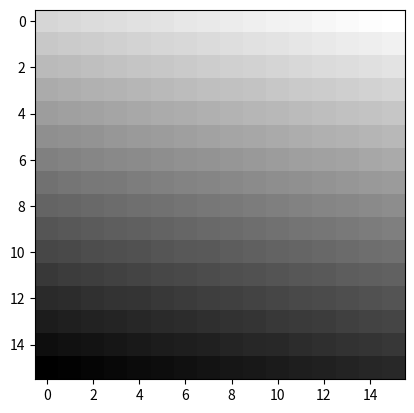

The matplotlib source for this figure: (Note: this script raises an exception after producing the figure.)

# coding: utf-8
"""
To begin, a basic import of NumPy is made to make it available.  Generally, NumPy is imported and given the notation 'np'.
This isn't a rule, but if followed, it will just be easier for you to repurpose code obtained elsewhere.
"""
# In[1]:

import numpy as np

"""
 We can construct a basic array using some very simple methods.  A small 2D array of sequential values can be constructed
 using 'arange' which produces numbers of a certain type in a certain range.   
 **Definition :** arange([start,] stop[, step,], dtype=None)
 **Type :** Function of numpy.core.multiarray module
"""
# In[2]:

a = np.arange(9).reshape(3, 3)
print("Array ... \n{}".format(a))

"""
A slightly more complex example entails constructing an array or random integers within a specified range of values
with a prescribe array shape.  The random in NumPy is exploited and the Mersenne Twister random number generator.  
There are a variety of distributions that can be created, and in this example random integers in the range 0 up to 10 are 
created with a shape of 9 rows and 12 columns.  RandomState is used to ensure that the same pattern is generated each time 
the array is created so that there is a random generations only once, then the values are fixed.
"""
# In[3]:

# ---- construct a repeatable array of 2D integers with a shape of 9 rows by 12 columns. ----
import numpy as np
a = np.random.mtrand.RandomState(1).randint(0, 10, size=(9, 12))
print("2D array ... {} rows {} cols\n{}".format(*a.shape, a))

# We can make a 'map' from a 2D array using MatPlotLib. Two variants are produced by reshaping 256 sequential integers 
# into a 16x16 array (map).  An RGB image is produced from the 3 'bands' of information and 'stacked together 
# 

# In[4]:


# num_92 gray scale image from rgb
def num_92():
    """num_92... gray-scale image from rgb
    :Essentially gray = 0.2989 * r + 0.5870 * g + 0.1140 * b
    : http://stackoverflow.com/questions/12201577/how-can-i-convert
    :       -an-rgb-image-into-grayscale-in-python
    : https://en.m.wikipedia.org/wiki/Grayscale#Converting_color_to_grayscale
    : see https://en.m.wikipedia.org/wiki/HSL_and_HSV
    """
    import numpy as np
    import matplotlib.pyplot as plt
    a = np.arange(256).reshape(16, 16)
    b = a[::-1]
    c = np.ones_like(a)*128
    rgb = np.dstack((a, b, c))
    gray = np.dot(rgb[..., :3], [0.2989, 0.5870, 0.1140])
    plt.imshow(gray, cmap=plt.get_cmap('gray'))
    plt.show()
    plt.imshow(rgb, cmap=plt.get_cmap('spectral'))
    plt.show()

# ----- Call the function ----
num_92() # produce the gray image

# That is just some of the basics you can do with the packages that are available to you through numpy and ArcMap and ArcGIS Pro.
